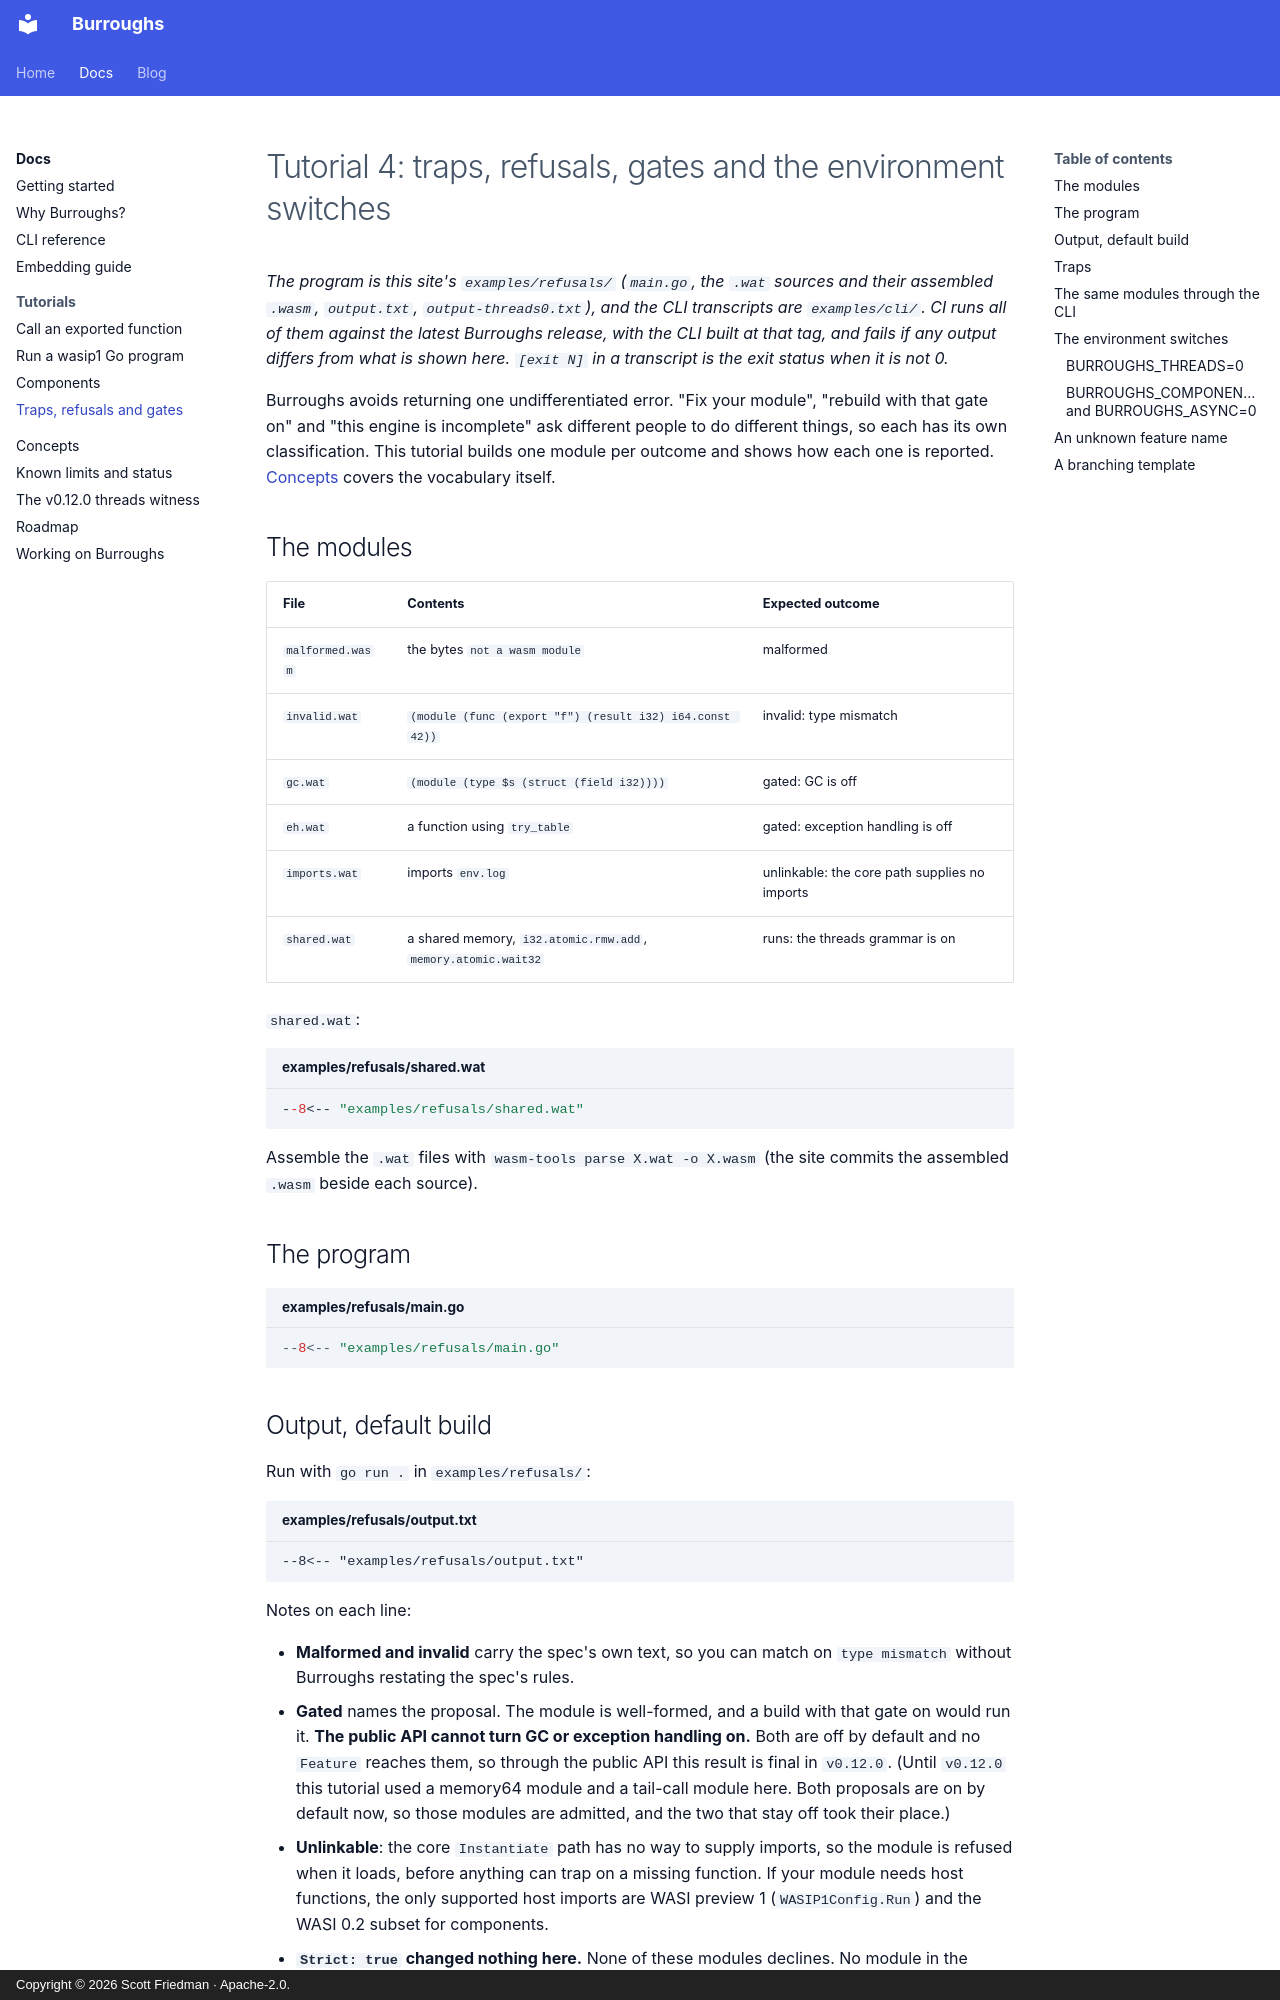

repository: scttfrdmn/burroughs.run · page: docs/tutorials/04-traps-and-refusals/index.html · generator: mkdocs · copyright: Copyright © 2026 Scott Friedman · Apache-2.0.

---
wip: true
---

# Tutorial 4: traps, refusals, gates and the environment switches

*The program is this site's `examples/refusals/` (`main.go`, the `.wat` sources and their assembled `.wasm`,
`output.txt`, `output-threads0.txt`), and the CLI transcripts are `examples/cli/`. CI runs all of them against the
latest Burroughs release, with the CLI built at that tag, and fails if any output differs from what is shown here.
`[exit N]` in a transcript is the exit status when it is not 0.*

Burroughs avoids returning one undifferentiated error. "Fix your module", "rebuild with that gate on" and "this
engine is incomplete" ask different people to do different things, so each has its own classification. This tutorial
builds one module per outcome and shows how each one is reported. [Concepts](../concepts.md#the-vocabulary-trap-refused-declined-unsupported-gated)
covers the vocabulary itself.

## The modules

| File | Contents | Expected outcome |
| --- | --- | --- |
| `malformed.wasm` | the bytes `not a wasm module` | malformed |
| `invalid.wat` | `(module (func (export "f") (result i32) i64.const 42))` | invalid: type mismatch |
| `gc.wat` | `(module (type $s (struct (field i32))))` | gated: GC is off |
| `eh.wat` | a function using `try_table` | gated: exception handling is off |
| `imports.wat` | imports `env.log` | unlinkable: the core path supplies no imports |
| `shared.wat` | a shared memory, `i32.atomic.rmw.add`, `memory.atomic.wait32` | runs: the threads grammar is on |

`shared.wat`:

```wat title="examples/refusals/shared.wat"
--8<-- "examples/refusals/shared.wat"
```

Assemble the `.wat` files with `wasm-tools parse X.wat -o X.wasm` (the site commits the assembled `.wasm` beside
each source).

## The program

```go title="examples/refusals/main.go"
--8<-- "examples/refusals/main.go"
```
